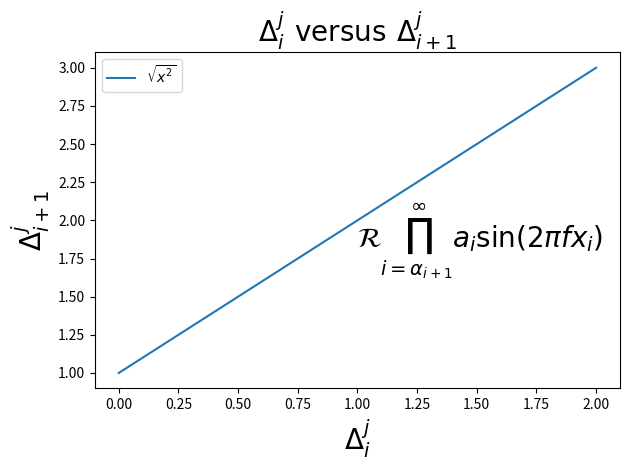

Write the Python code that produced this figure.
import matplotlib.pyplot as plt

fig, ax = plt.subplots()

ax.plot([1, 2, 3], label=r'$\sqrt{x^2}$')
ax.legend()

ax.set_xlabel(r'$\Delta_i^j$', fontsize=20)
ax.set_ylabel(r'$\Delta_{i+1}^j$', fontsize=20)
ax.set_title(r'$\Delta_i^j \hspace{0.4} \mathrm{versus} \hspace{0.4} '
             r'\Delta_{i+1}^j$', fontsize=20)

tex = r'$\mathcal{R}\prod_{i=\alpha_{i+1}}^\infty a_i\sin(2 \pi f x_i)$'
ax.text(1, 1.6, tex, fontsize=20, va='bottom')

fig.tight_layout()
plt.show()